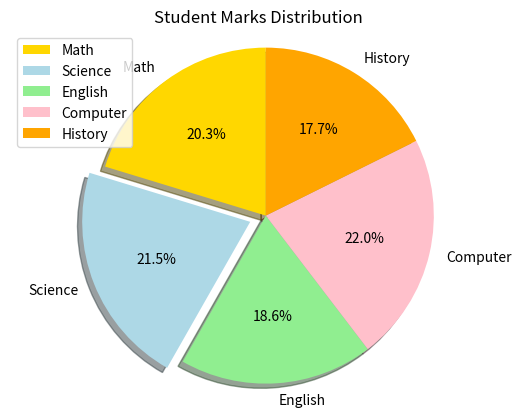

Recreate this plot in Python.
'''Python program of Pie-chart with all parameters of a sample data. '''

import matplotlib.pyplot as plt

labels = ["Math", "Science", "English", "Computer", "History"]
sizes = [85, 90, 78, 92, 74]
colors = ["gold", "lightblue", "lightgreen", "pink", "orange"]
explode = (0, 0.1, 0, 0, 0)

plt.pie(
    sizes,
    labels=labels,
    colors=colors,
    explode=explode,
    autopct="%1.1f%%",
    startangle=90,
    shadow=True
)

plt.title("Student Marks Distribution")
plt.legend(labels)
plt.axis("equal")
plt.show()
